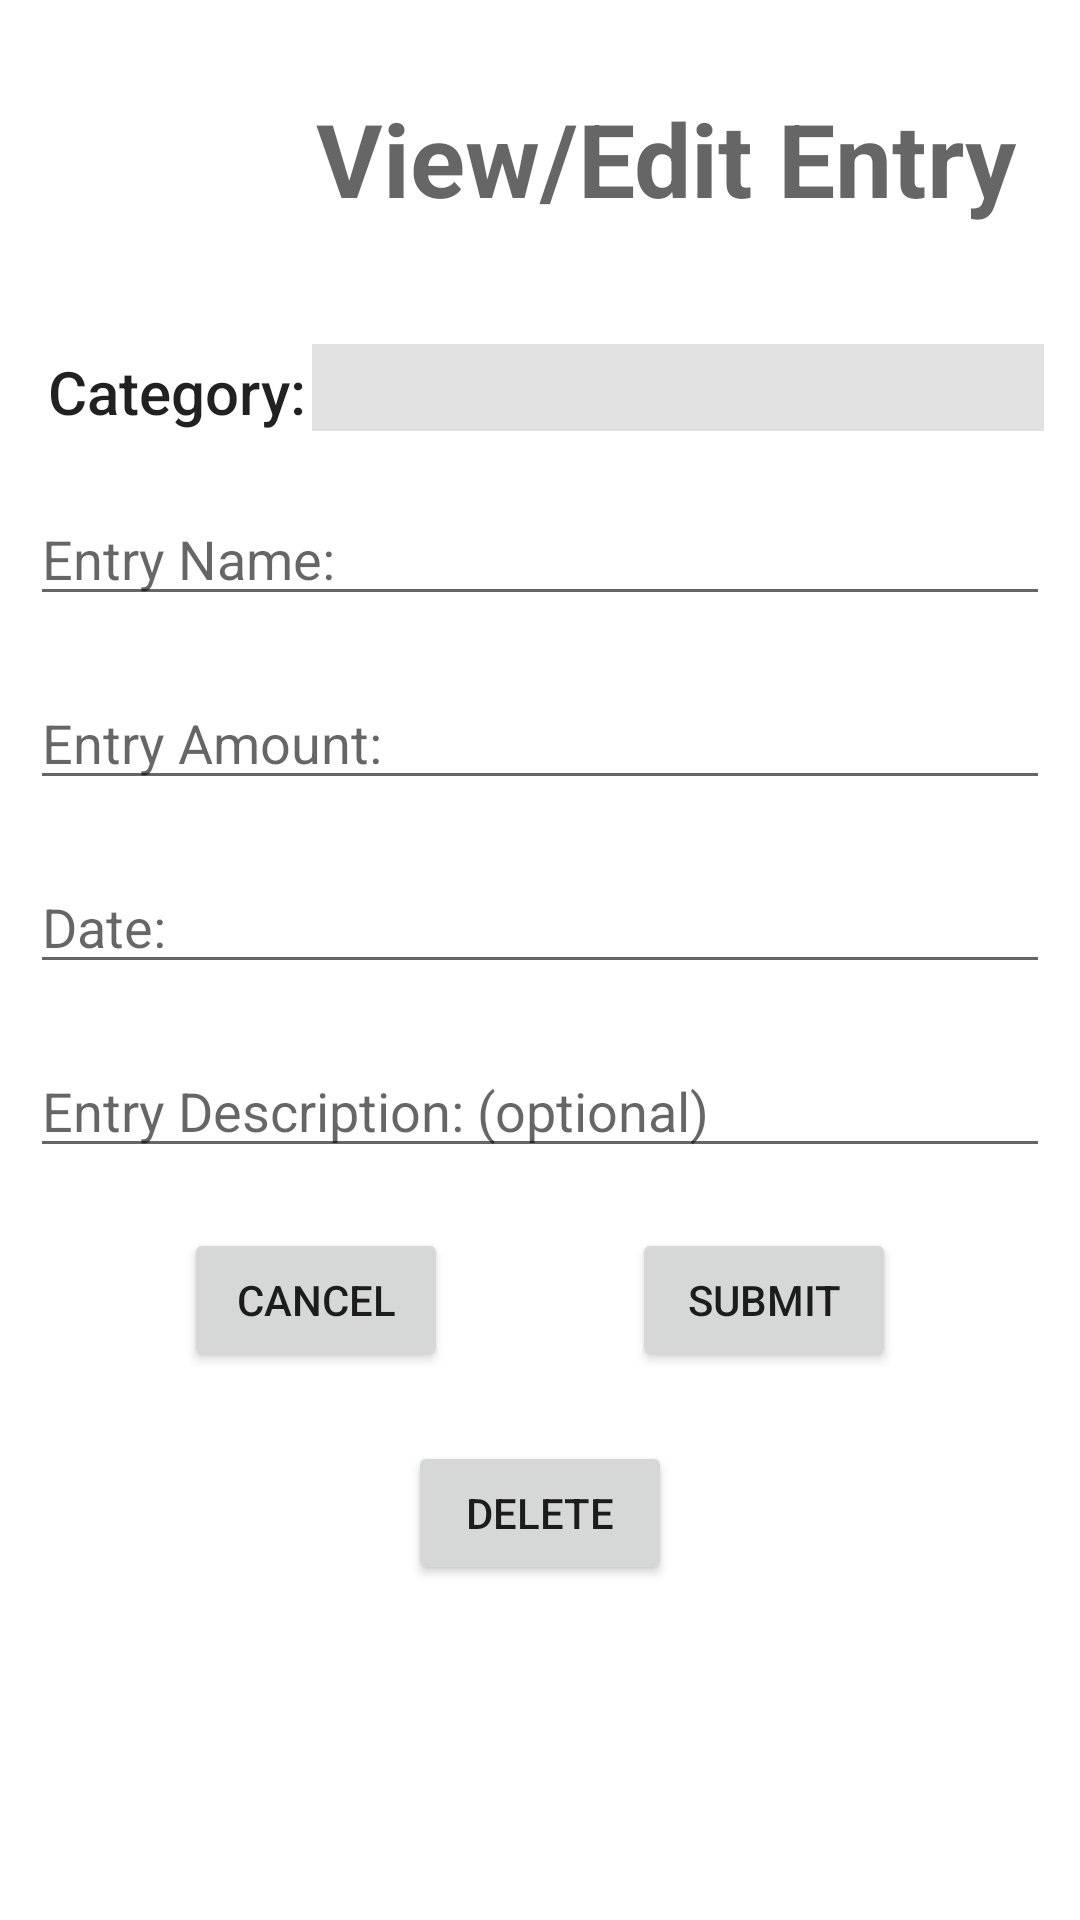

Write the Android layout XML for this screen, with the resource values it uses.
<!-- AndroidManifest.xml: application theme Theme.BudgetApp -->
<!-- res/layout/activity_entry_details.xml -->
<?xml version="1.0" encoding="utf-8"?>
<androidx.constraintlayout.widget.ConstraintLayout xmlns:android="http://schemas.android.com/apk/res/android"
    xmlns:app="http://schemas.android.com/apk/res-auto"
    xmlns:tools="http://schemas.android.com/tools"
    android:layout_width="match_parent"
    android:layout_height="match_parent"
    tools:context=".ui.EntryDetailsActivity">

    <Spinner
        android:id="@+id/category_details_id"
        android:layout_width="244dp"
        android:layout_height="29dp"
        android:layout_marginStart="10dp"
        android:layout_marginEnd="20dp"
        android:background="#E1E1E1"
        app:layout_constraintBottom_toTopOf="@+id/name_details_id"
        app:layout_constraintEnd_toEndOf="parent"
        app:layout_constraintStart_toEndOf="@+id/textView9"
        app:layout_constraintTop_toBottomOf="@+id/textView2"
        app:layout_constraintVertical_bias="0.661" />

    <TextView
        android:id="@+id/textView9"
        android:layout_width="wrap_content"
        android:layout_height="wrap_content"
        android:layout_marginStart="16dp"
        android:layout_marginTop="28dp"
        android:text="Category:"
        android:textAppearance="@style/TextAppearance.AppCompat.Body2"
        android:textSize="20sp"
        app:layout_constraintStart_toStartOf="parent"
        app:layout_constraintTop_toBottomOf="@+id/imageView2" />

    <TextView
        android:id="@+id/textView2"
        android:layout_width="wrap_content"
        android:layout_height="wrap_content"
        android:layout_marginTop="30dp"
        android:layout_marginEnd="20dp"
        android:text="View/Edit Entry"
        android:textAllCaps="false"
        android:textAppearance="@style/TextAppearance.AppCompat.Display1"
        android:textStyle="bold"
        app:layout_constraintEnd_toEndOf="parent"
        app:layout_constraintStart_toEndOf="@+id/imageView2"
        app:layout_constraintTop_toTopOf="parent" />

    <EditText
        android:id="@+id/name_details_id"
        android:layout_width="0dp"
        android:layout_height="wrap_content"
        android:layout_marginStart="10dp"
        android:layout_marginTop="20dp"
        android:layout_marginEnd="10dp"
        android:ems="10"
        android:hint="Entry Name:"
        android:inputType="textPersonName"
        app:layout_constraintEnd_toEndOf="parent"
        app:layout_constraintHorizontal_bias="0.0"
        app:layout_constraintStart_toStartOf="parent"
        app:layout_constraintTop_toBottomOf="@+id/textView9" />

    <EditText
        android:id="@+id/amount_details_id"
        android:layout_width="0dp"
        android:layout_height="wrap_content"
        android:layout_marginStart="10dp"
        android:layout_marginTop="20dp"
        android:layout_marginEnd="10dp"
        android:ems="10"
        android:hint="Entry Amount:"
        android:inputType="number|numberDecimal"
        app:layout_constraintEnd_toEndOf="parent"
        app:layout_constraintHorizontal_bias="0.0"
        app:layout_constraintStart_toStartOf="parent"
        app:layout_constraintTop_toBottomOf="@+id/name_details_id" />

    <Button
        android:id="@+id/cancel_details_button_id"
        android:layout_width="wrap_content"
        android:layout_height="wrap_content"
        android:layout_marginTop="20dp"
        android:onClick="cancel"
        android:text="Cancel"
        app:icon="@drawable/abc_vector_test"
        app:layout_constraintEnd_toStartOf="@+id/submit_details_button_id"
        app:layout_constraintHorizontal_bias="0.5"
        app:layout_constraintStart_toStartOf="parent"
        app:layout_constraintTop_toBottomOf="@+id/desc_details_id" />

    <Button
        android:id="@+id/delete_button"
        android:layout_width="wrap_content"
        android:layout_height="wrap_content"
        android:layout_marginStart="159dp"
        android:layout_marginTop="23dp"
        android:layout_marginEnd="159dp"
        android:onClick="deleteEntry"
        android:text="DELETE"
        app:icon="@android:drawable/ic_delete"
        app:iconTint="#EF0F0F"
        app:layout_constraintEnd_toEndOf="parent"
        app:layout_constraintStart_toStartOf="parent"
        app:layout_constraintTop_toBottomOf="@+id/cancel_details_button_id" />


    <EditText
        android:id="@+id/date_details_id"
        android:layout_width="0dp"
        android:layout_height="wrap_content"
        android:layout_marginStart="10dp"
        android:layout_marginTop="20dp"
        android:layout_marginEnd="10dp"
        android:ems="10"
        android:hint="Date:"
        android:inputType="date"
        app:layout_constraintEnd_toEndOf="parent"
        app:layout_constraintHorizontal_bias="0.0"
        app:layout_constraintStart_toStartOf="parent"
        app:layout_constraintTop_toBottomOf="@+id/amount_details_id" />

    <Button
        android:id="@+id/submit_details_button_id"
        android:layout_width="wrap_content"
        android:layout_height="wrap_content"
        android:layout_marginTop="20dp"
        android:onClick="submitEntry"
        android:text="Submit"
        app:icon="@drawable/dollar_sign_symbol"
        app:layout_constraintEnd_toEndOf="parent"
        app:layout_constraintHorizontal_bias="0.5"
        app:layout_constraintStart_toEndOf="@+id/cancel_details_button_id"
        app:layout_constraintTop_toBottomOf="@+id/desc_details_id" />

    <EditText
        android:id="@+id/desc_details_id"
        android:layout_width="0dp"
        android:layout_height="wrap_content"
        android:layout_marginStart="10dp"
        android:layout_marginTop="20dp"
        android:layout_marginEnd="10dp"
        android:ems="10"
        android:hint="Entry Description: (optional)"
        android:inputType="textLongMessage|textMultiLine|textPersonName"
        app:layout_constraintEnd_toEndOf="parent"
        app:layout_constraintHorizontal_bias="0.0"
        app:layout_constraintStart_toStartOf="parent"
        app:layout_constraintTop_toBottomOf="@+id/date_details_id" />

    <ImageView
        android:id="@+id/imageView2"
        android:layout_width="88dp"
        android:layout_height="73dp"
        android:layout_marginStart="16dp"
        android:layout_marginTop="16dp"
        app:layout_constraintStart_toStartOf="parent"
        app:layout_constraintTop_toTopOf="parent"
        app:srcCompat="@drawable/dollar_sign_symbol" />

</androidx.constraintlayout.widget.ConstraintLayout>
<!-- resources referenced by this layout -->
<resources>
  <style name="Theme.BudgetApp" parent="Theme.MaterialComponents.DayNight.DarkActionBar">
          
          <item name="colorPrimary">@color/purple_500</item>
          <item name="colorPrimaryVariant">@color/purple_700</item>
          <item name="colorOnPrimary">@color/white</item>
          
          <item name="colorSecondary">@color/teal_200</item>
          <item name="colorSecondaryVariant">@color/teal_700</item>
          <item name="colorOnSecondary">@color/black</item>
          
          <item name="android:statusBarColor" tools:targetApi="l">?attr/colorPrimaryVariant</item>
          
      </style>
  <!-- not gathered from this repository: default colours our renderer supplied (Android Studio template values) -->
  <color name="purple_500">#FF6200EE</color>
  <color name="purple_700">#FF3700B3</color>
  <color name="teal_200">#FF03DAC5</color>
  <color name="teal_700">#FF018786</color>
  <color name="black">#FF000000</color>
  <color name="white">#FFFFFFFF</color>
</resources>
